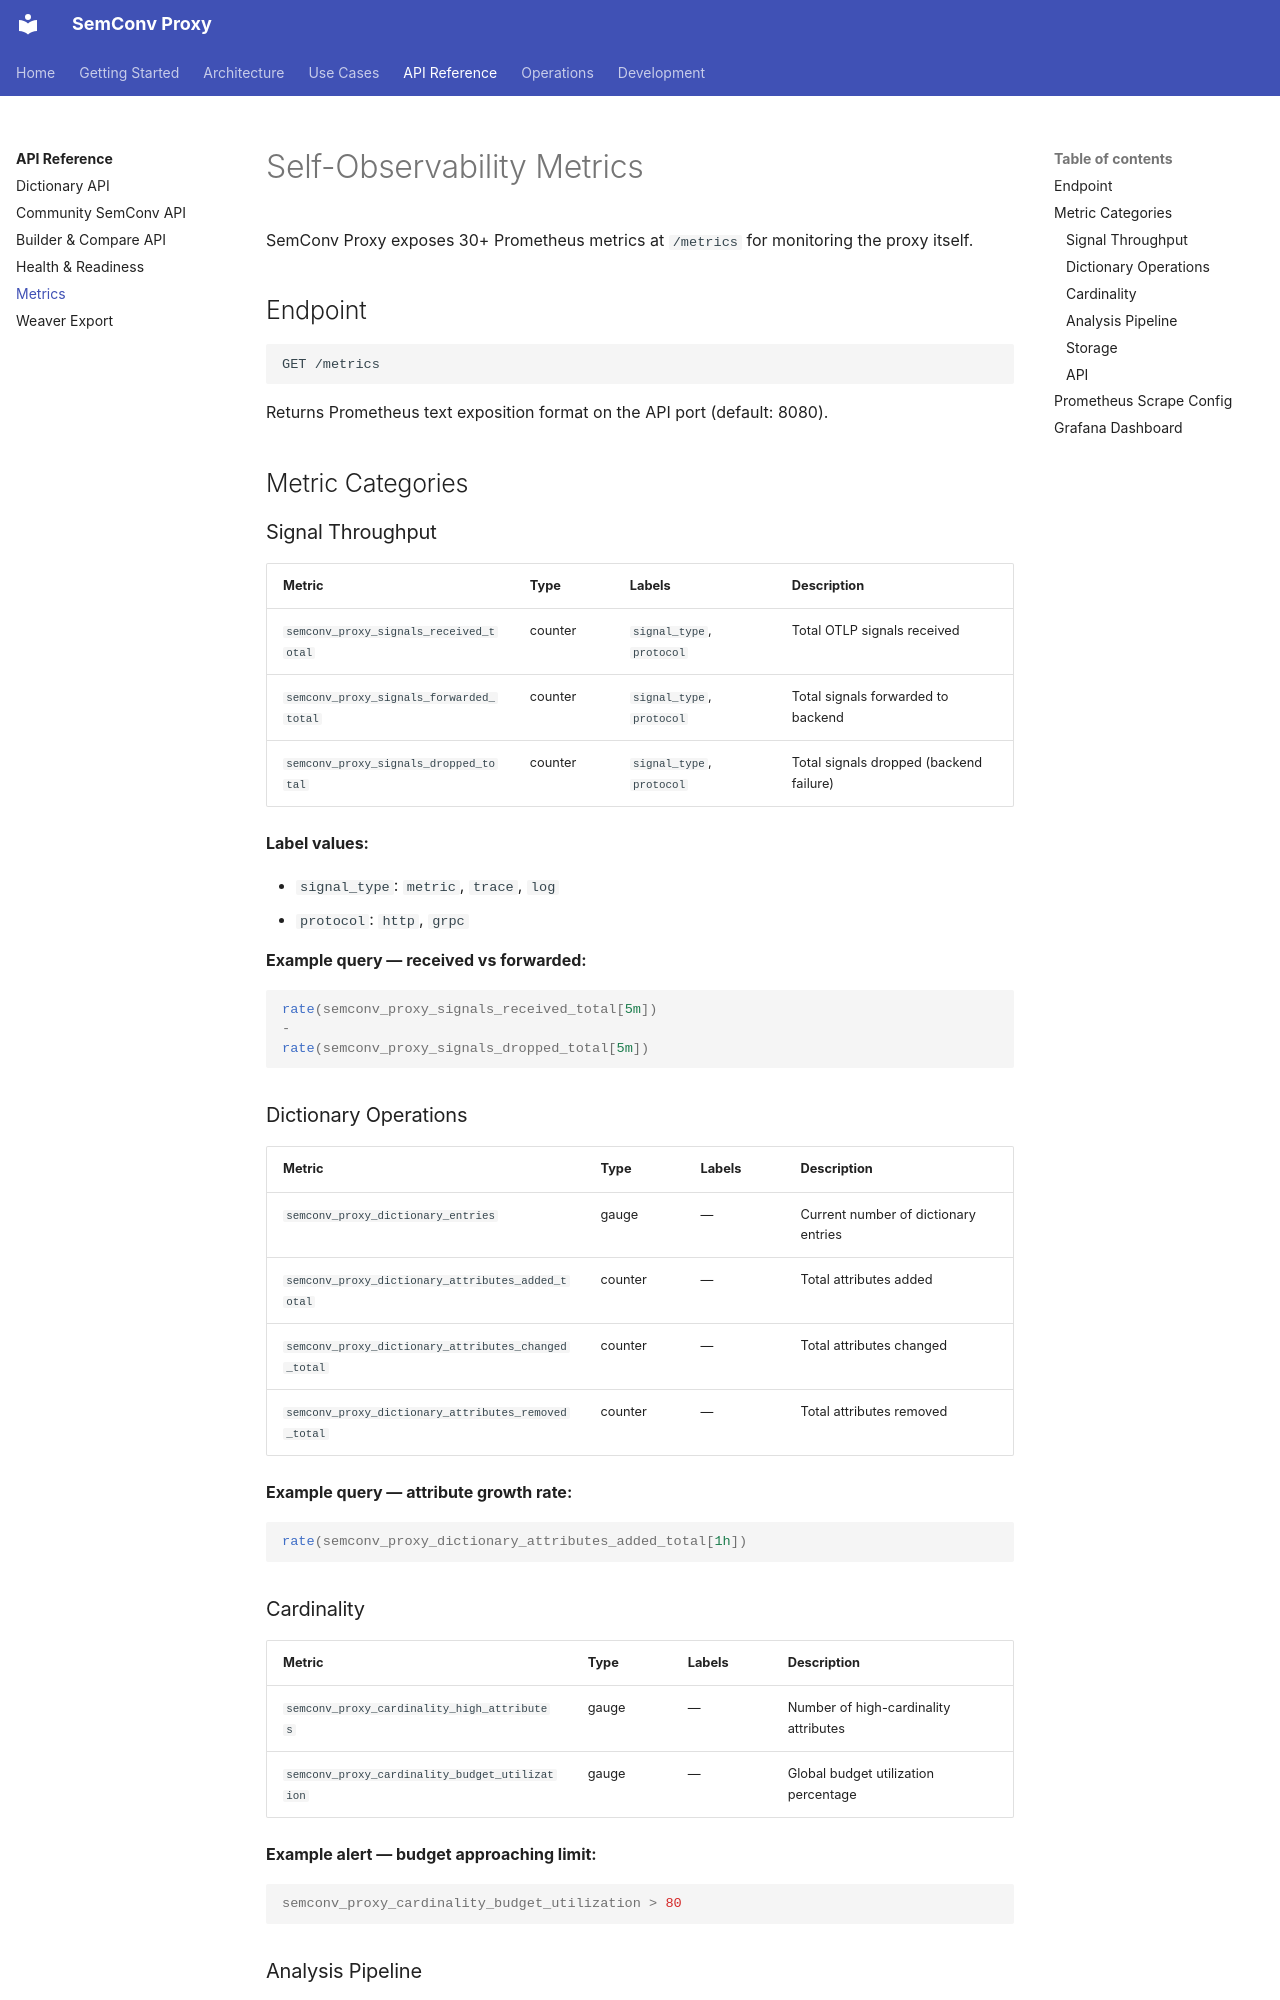

repository: henrikrexed/semconv-proxy · page: api/metrics/index.html · generator: mkdocs

# Self-Observability Metrics

SemConv Proxy exposes 30+ Prometheus metrics at `/metrics` for monitoring the proxy itself.

## Endpoint

```
GET /metrics
```

Returns Prometheus text exposition format on the API port (default: 8080).

## Metric Categories

### Signal Throughput

| Metric | Type | Labels | Description |
|--------|------|--------|-------------|
| `semconv_proxy_signals_received_total` | counter | `signal_type`, `protocol` | Total OTLP signals received |
| `semconv_proxy_signals_forwarded_total` | counter | `signal_type`, `protocol` | Total signals forwarded to backend |
| `semconv_proxy_signals_dropped_total` | counter | `signal_type`, `protocol` | Total signals dropped (backend failure) |

**Label values:**

- `signal_type`: `metric`, `trace`, `log`
- `protocol`: `http`, `grpc`

**Example query — received vs forwarded:**

```promql
rate(semconv_proxy_signals_received_total[5m])
-
rate(semconv_proxy_signals_dropped_total[5m])
```

### Dictionary Operations

| Metric | Type | Labels | Description |
|--------|------|--------|-------------|
| `semconv_proxy_dictionary_entries` | gauge | — | Current number of dictionary entries |
| `semconv_proxy_dictionary_attributes_added_total` | counter | — | Total attributes added |
| `semconv_proxy_dictionary_attributes_changed_total` | counter | — | Total attributes changed |
| `semconv_proxy_dictionary_attributes_removed_total` | counter | — | Total attributes removed |

**Example query — attribute growth rate:**

```promql
rate(semconv_proxy_dictionary_attributes_added_total[1h])
```

### Cardinality

| Metric | Type | Labels | Description |
|--------|------|--------|-------------|
| `semconv_proxy_cardinality_high_attributes` | gauge | — | Number of high-cardinality attributes |
| `semconv_proxy_cardinality_budget_utilization` | gauge | — | Global budget utilization percentage |

**Example alert — budget approaching limit:**

```promql
semconv_proxy_cardinality_budget_utilization > 80
```
